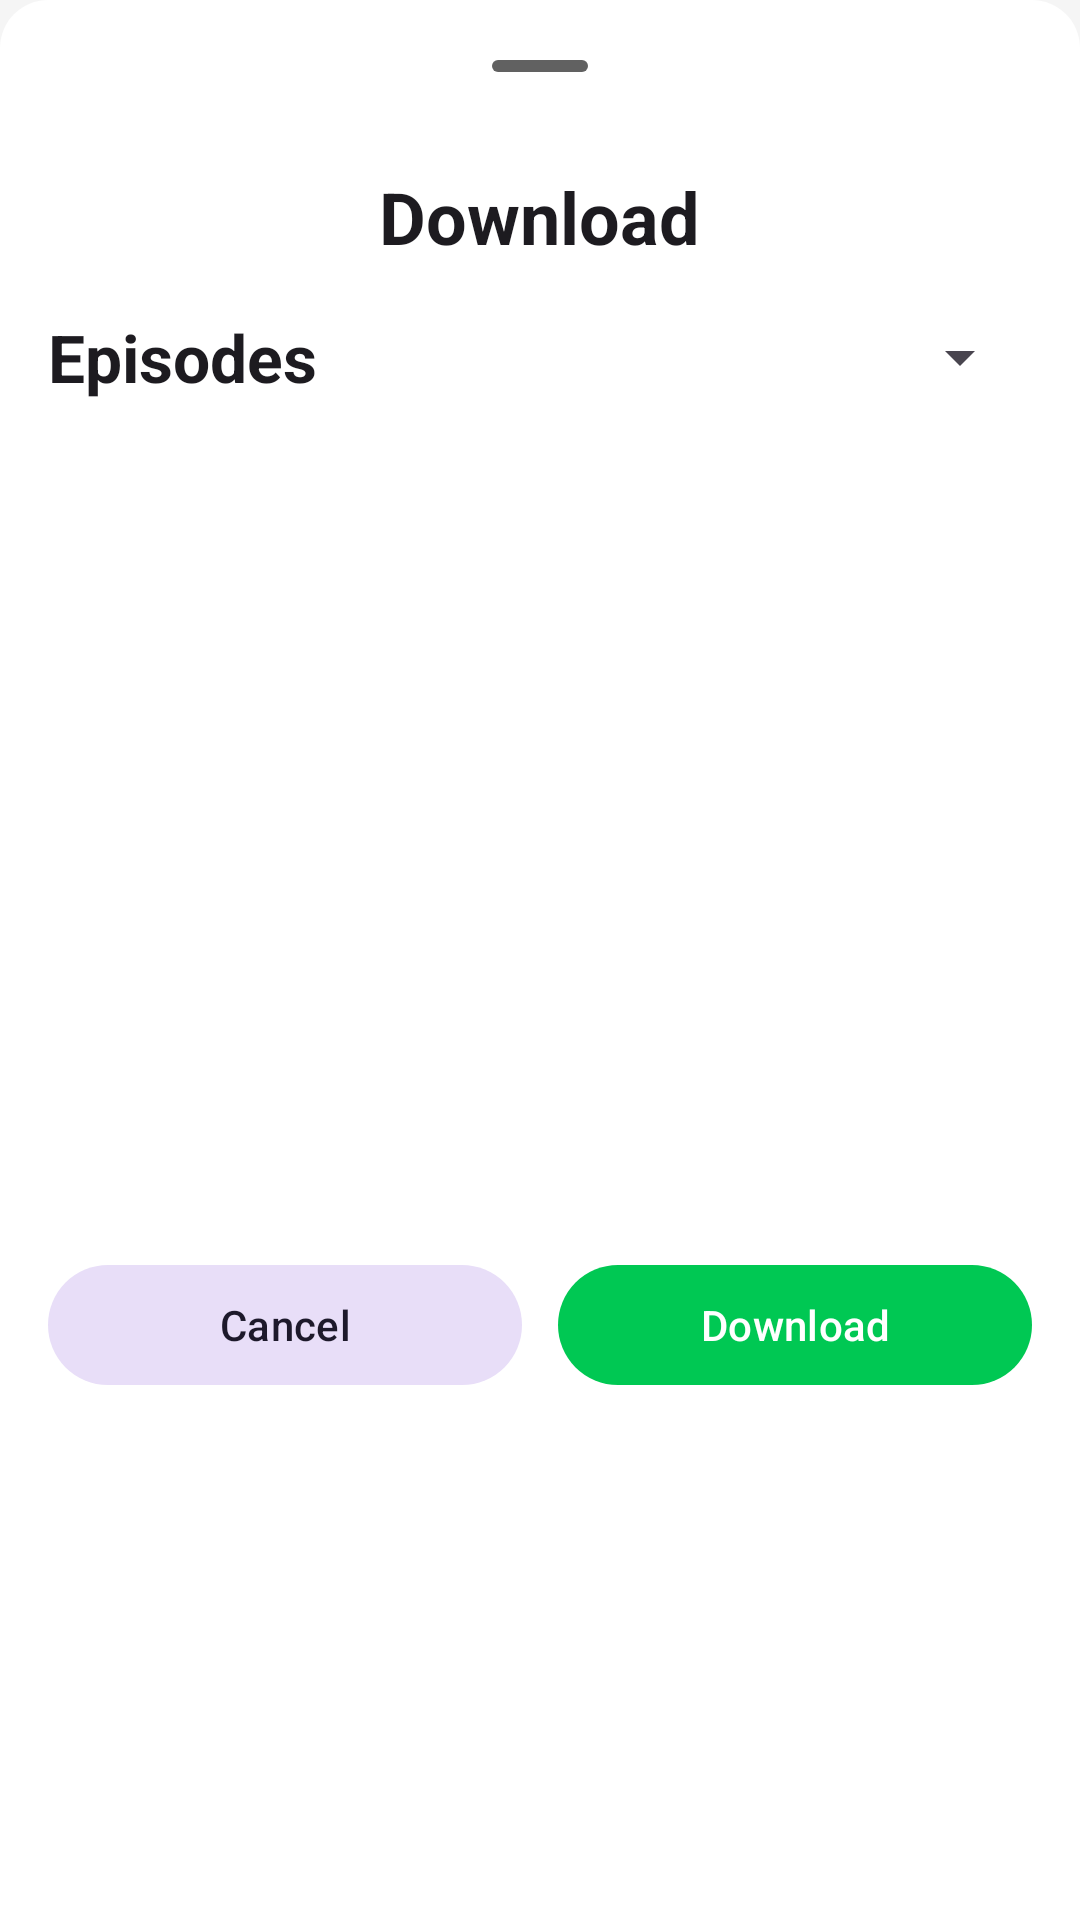

This screen was rendered from an Android layout file. Write that file and the resources it references.
<!-- AndroidManifest.xml: application theme Theme.MyApplication -->
<!-- res/layout/bottom_sheet_download.xml -->
<?xml version="1.0" encoding="utf-8"?>
<LinearLayout
        xmlns:android="http://schemas.android.com/apk/res/android"
        xmlns:app="http://schemas.android.com/apk/res-auto"
        xmlns:tools="http://schemas.android.com/tools"
        android:layout_width="match_parent"
        android:layout_height="wrap_content"
        android:orientation="vertical"
        android:background="@drawable/bottom_sheet_background"
        android:paddingTop="8dp">

    
    <com.google.android.material.bottomsheet.BottomSheetDragHandleView
            android:layout_width="match_parent"
            android:layout_height="wrap_content"/>

    <TextView
            android:id="@+id/bottom_sheet_title"
            android:layout_width="wrap_content"
            android:layout_height="wrap_content"
            android:text="Download"
            android:textAppearance="?attr/textAppearanceHeadlineSmall"
            android:textStyle="bold"
            android:layout_gravity="center_horizontal"
            android:layout_marginBottom="16dp"/>

    
    <LinearLayout
            android:layout_width="match_parent"
            android:layout_height="wrap_content"
            android:orientation="horizontal"
            android:gravity="center_vertical"
            android:paddingHorizontal="16dp"
            android:layout_marginBottom="8dp">

        <TextView
                android:layout_width="0dp"
                android:layout_height="wrap_content"
                android:layout_weight="1"
                android:text="Episodes"
                android:textAppearance="?attr/textAppearanceTitleLarge"
                android:textStyle="bold"/>

        <Spinner
                android:id="@+id/quality_spinner"
                android:layout_width="wrap_content"
                android:layout_height="wrap_content"/>
    </LinearLayout>

    
    <FrameLayout
                android:layout_width="match_parent"
                android:layout_height="260dp"
        android:minHeight="0dp">

        <androidx.recyclerview.widget.RecyclerView
                android:id="@+id/episodes_download_recycler_view"
                android:layout_width="match_parent"
                android:layout_height="match_parent"
        android:maxHeight="260dp"
        android:clipToPadding="false"
        android:paddingHorizontal="12dp"
        android:orientation="horizontal"
        app:layoutManager="androidx.recyclerview.widget.LinearLayoutManager"
        tools:listitem="@layout/item_episode_selectable"/>

        <ProgressBar
                android:id="@+id/bottom_sheet_progress"
                android:layout_width="wrap_content"
                android:layout_height="wrap_content"
                android:layout_gravity="center"
                android:visibility="gone"/>
    </FrameLayout>

    
    <LinearLayout
            android:layout_width="match_parent"
            android:layout_height="wrap_content"
            android:orientation="horizontal"
            android:padding="16dp">

        <com.google.android.material.button.MaterialButton
                android:id="@+id/btn_cancel"
                style="@style/Widget.Material3.Button.TonalButton"
                android:layout_width="0dp"
                android:layout_height="wrap_content"
                android:layout_weight="1"
                android:text="Cancel"/>

        <com.google.android.material.button.MaterialButton
                android:id="@+id/btn_confirm_download"
                android:layout_width="0dp"
                android:layout_height="wrap_content"
                android:layout_weight="1"
                android:text="Download"
                android:layout_marginStart="12dp"/>
    </LinearLayout>

</LinearLayout>
<!-- res/layout/item_episode_selectable.xml (included above) -->
<?xml version="1.0" encoding="utf-8"?>
<com.google.android.material.card.MaterialCardView
        xmlns:android="http://schemas.android.com/apk/res/android"
        xmlns:app="http://schemas.android.com/apk/res-auto"
        xmlns:tools="http://schemas.android.com/tools"
        android:layout_width="180dp"
        android:layout_height="120dp"
        android:layout_marginEnd="12dp"
        app:cardCornerRadius="16dp"
        app:cardElevation="2dp"
        android:clickable="true"
        android:focusable="true">
    <FrameLayout
            android:layout_width="match_parent"
            android:layout_height="match_parent">

        <ImageView
                android:id="@+id/episode_thumbnail"
                android:layout_width="match_parent"
                android:layout_height="match_parent"
                android:scaleType="centerCrop"
                tools:src="@tools:sample/backgrounds/scenic"/>

        
        <View
                android:id="@+id/selection_overlay"
                android:layout_width="match_parent"
                android:layout_height="match_parent"
                android:background="#8019B461"
                android:visibility="gone"
                tools:visibility="visible"/>

        <ImageView
                android:id="@+id/selection_checkmark"
                android:layout_width="48dp"
                android:layout_height="48dp"
                android:src="@drawable/check_circle_24px"
                app:tint="@android:color/white"
                android:layout_gravity="center"
                android:visibility="gone"
                tools:visibility="visible"/>

        <TextView
                android:id="@+id/episode_name"
                android:layout_width="wrap_content"
                android:layout_height="wrap_content"
                android:layout_gravity="bottom|start"
                android:layout_margin="12dp"
                android:textColor="@android:color/white"
                android:textStyle="bold"
                tools:text="Episode 1"/>
    </FrameLayout>
</com.google.android.material.card.MaterialCardView>
<!-- resources referenced by this layout -->
<resources>
  <!-- drawable bottom_sheet_background (drawable) -->
  <shape xmlns:android="http://schemas.android.com/apk/res/android"
         android:shape="rectangle">
  
      
      <solid android:color="@android:color/white" />
  
      
      <corners
              android:topLeftRadius="16dp"
              android:topRightRadius="16dp"
              android:bottomLeftRadius="0dp"
              android:bottomRightRadius="0dp" />
  
      
      <padding
              android:top="2dp"
              android:left="0dp"
              android:right="0dp"
              android:bottom="0dp" />
  
  </shape>
  <style name="Theme.MyApplication" parent="Theme.Material3.Light.NoActionBar">
          
          <item name="colorPrimary">@color/primary_light</item>
          <item name="colorOnPrimary">@color/onPrimary_light</item>
          <item name="colorPrimaryContainer">@color/primaryContainer_light</item>
          <item name="colorOnPrimaryContainer">@color/onPrimaryContainer_light</item>
          <item name="colorSecondary">@color/secondary_light</item>
          <item name="colorOnSecondary">@color/onSecondary_light</item>
          <item name="colorError">@color/error</item>
          <item name="colorOnError">@color/onError</item>
          <item name="android:colorBackground">@color/background_light</item>
          <item name="colorOnBackground">@color/onBackground_light</item>
          <item name="colorSurface">@color/surface_light</item>
          <item name="colorOnSurface">@color/onSurface_light</item>
          <item name="colorSurfaceVariant">@color/surfaceVariant_light</item>
          <item name="colorOnSurfaceVariant">@color/onSurfaceVariant_light</item>
          <item name="colorOutline">@color/outline_light</item>
  
          
          <item name="android:statusBarColor">@android:color/transparent</item>
          <item name="android:navigationBarColor">@android:color/transparent</item>
          <item name="android:windowLightStatusBar">true</item> 
          <item name="shimmerPlaceholderColor">@color/shimmer_placeholder_color</item>
      </style>
  <color name="primary_light">#00C853</color>
  <color name="onPrimary_light">#FFFFFF</color>
  <color name="primaryContainer_light">#A5D6A7</color>
  <color name="onPrimaryContainer_light">#1B5E20</color>
  <color name="secondary_light">#5C6BC0</color>
  <color name="onSecondary_light">#FFFFFF</color>
  <color name="error">#F44336</color>
  <color name="onError">#FFFFFF</color>
  <color name="background_light">#F5F5F5</color>
  <color name="onBackground_light">#121212</color>
  <color name="surface_light">#FFFFFF</color>
  <color name="onSurface_light">#121212</color>
  <color name="surfaceVariant_light">#E0E0E0</color>
  <color name="onSurfaceVariant_light">#616161</color>
  <color name="outline_light">#BDBDBD</color>
  <color name="shimmer_placeholder_color">#E0E0E0</color>
</resources>
